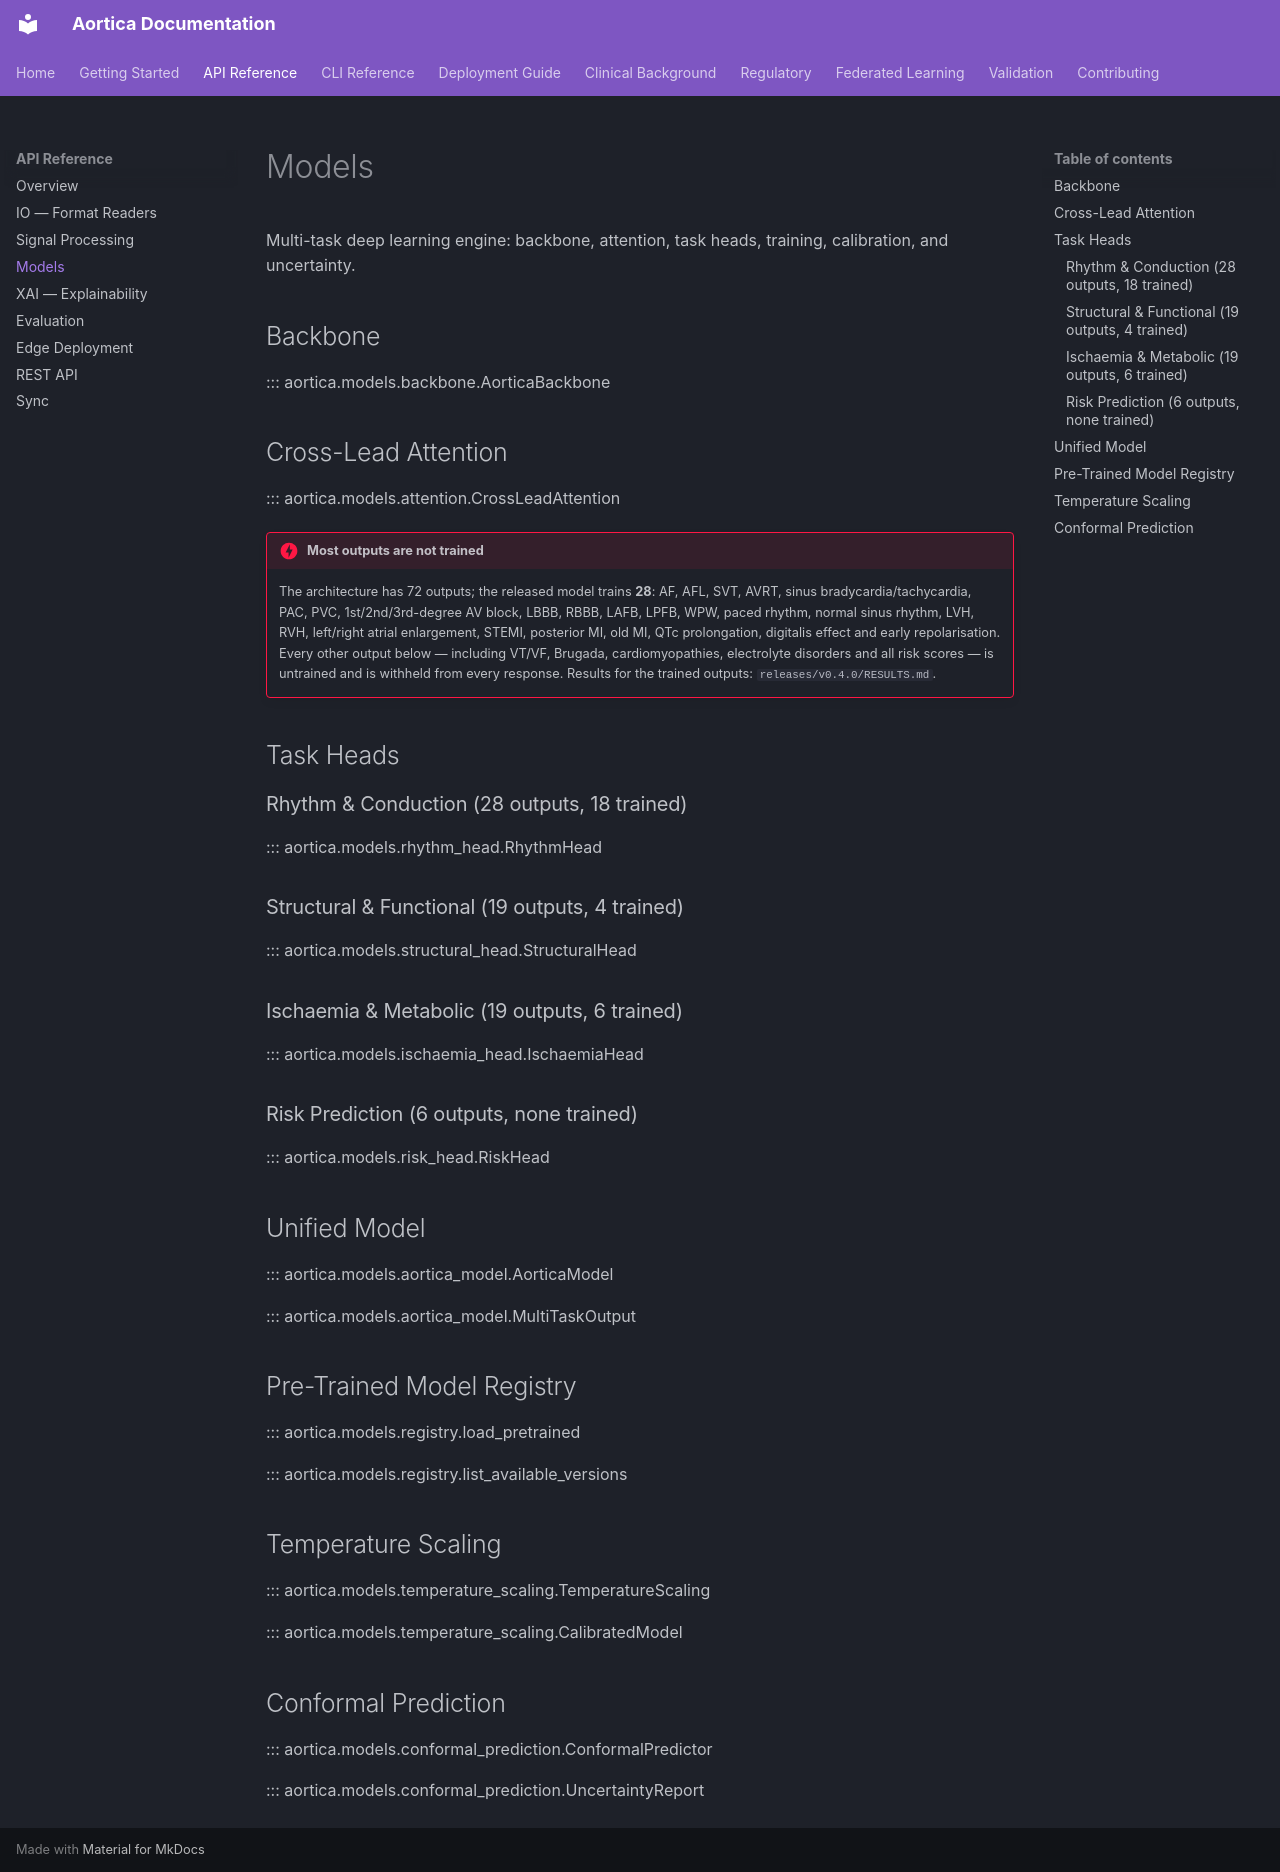

repository: nmillrr/aortica · page: api/models/index.html · generator: mkdocs

# Models

Multi-task deep learning engine: backbone, attention, task heads, training, calibration, and uncertainty.

## Backbone

::: aortica.models.backbone.AorticaBackbone

## Cross-Lead Attention

::: aortica.models.attention.CrossLeadAttention

!!! danger "Most outputs are not trained"
    The architecture has 72 outputs; the released model trains **28**:
    AF, AFL, SVT, AVRT, sinus bradycardia/tachycardia, PAC, PVC,
    1st/2nd/3rd-degree AV block, LBBB, RBBB, LAFB, LPFB, WPW, paced rhythm,
    normal sinus rhythm, LVH, RVH, left/right atrial enlargement, STEMI,
    posterior MI, old MI, QTc prolongation, digitalis effect and early
    repolarisation. Every other output below — including VT/VF, Brugada,
    cardiomyopathies, electrolyte disorders and all risk scores — is
    untrained and is withheld from every response. Results for the trained
    outputs: `releases/v0.4.0/RESULTS.md`.

## Task Heads

### Rhythm & Conduction (28 outputs, 18 trained)

::: aortica.models.rhythm_head.RhythmHead

### Structural & Functional (19 outputs, 4 trained)

::: aortica.models.structural_head.StructuralHead

### Ischaemia & Metabolic (19 outputs, 6 trained)

::: aortica.models.ischaemia_head.IschaemiaHead

### Risk Prediction (6 outputs, none trained)

::: aortica.models.risk_head.RiskHead

## Unified Model

::: aortica.models.aortica_model.AorticaModel

::: aortica.models.aortica_model.MultiTaskOutput

## Pre-Trained Model Registry

::: aortica.models.registry.load_pretrained

::: aortica.models.registry.list_available_versions

## Temperature Scaling

::: aortica.models.temperature_scaling.TemperatureScaling

::: aortica.models.temperature_scaling.CalibratedModel

## Conformal Prediction

::: aortica.models.conformal_prediction.ConformalPredictor

::: aortica.models.conformal_prediction.UncertaintyReport
